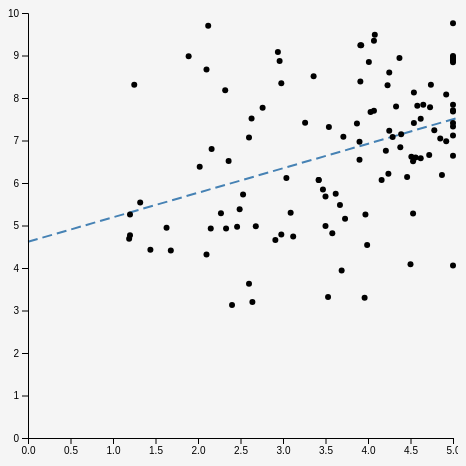
D3 v4 page, settled after 480 driven frames (8 s of simulated time); the page loaded 1 data file(s).


    var margin = {top: 5, right: 5, bottom: 20, left: 20},
    width = 450 - margin.left - margin.right,
    height = 450 - margin.top - margin.bottom;
    var svg = d3.select(".chart").append("svg")
    .attr("width", width + margin.left + margin.right)
    .attr("height", height + margin.top + margin.bottom)
    .append("g")
    .attr("transform", "translate(" + margin.left + "," + margin.top + ")");
    var x = d3.scaleLinear()
    .range([0,width]);
    var y = d3.scaleLinear()
    .range([height, 0]);
    var xAxis = d3.axisBottom()
    .scale(x);
    var yAxis = d3.axisLeft()
    .scale(y);
    d3.csv("./javascript/sleepdata3.csv", types, function(error, data){
    window.data = data;
    const foods = d3.map(data, (d) => d.food).keys()
    data.forEach(d => {
    rating = parseInt(d.rating) + parseFloat(Math.random().toFixed(2))
    sleep = parseInt(d.sleep) + parseFloat(Math.random().toFixed(2))
    if (rating>5)
    rating = rating + (5-rating)
    d.x = +rating
    d.y = +sleep
    })
    y.domain([0, 10]);
    x.domain([0, 5]);
    var t = d3.transition()
    .duration(600)
    .ease(d3.easeLinear)
    // see below for an explanation of the calcLinear function
    var lg = calcLinear(data, "x", "y", x(0), y(0));
    svg.append("line")
    .attr("class", "regression")
    .style("opacity", 0)
    .attr("x1", x(lg.ptA.x))
    .attr("y1", y(lg.ptA.y))
    .attr("x2", x(lg.ptB.x))
    .attr("y2", y(lg.ptB.y))
    .transition()
    .duration(3000)
    .style("opacity", 1);
    svg.append("g")
    .attr("class", "x axis")
    .attr("transform", "translate(0," + height + ")")
    .call(xAxis)
    svg.append("g")
    .attr("class", "y axis")
    .call(yAxis);
    svg.selectAll(".point")
    .data(data)
    .enter().append("circle")
    .attr("class", "point")
    .attr("r", 3)
    .transition(t)
    .attr("cy", function(d){ return y(d.y); })
    .attr("cx", function(d){ return x(d.x); });
    });
    function types(d){
    d.x = +d.x;
    d.y = +d.y;
    return d;
    }
    // Calculate a linear regression from the data
    // Takes 5 parameters:
    // (1) Your data
    // (2) The column of data plotted on your x-axis
    // (3) The column of data plotted on your y-axis
    // (4) The minimum value of your x-axis
    // (5) The minimum value of your y-axis
    // Returns an object with two points, where each point is an object with an x and y coordinate
    function calcLinear(data, x, y, minX, minY){
    /////////
    //SLOPE//
    /////////
    // Let n = the number of data points
    var n = data.length;
    // Get just the points
    var pts = [];
    data.forEach(function(d,i){
    var obj = {};
    obj.x = d[x];
    obj.y = d[y];
    obj.mult = obj.x*obj.y;
    pts.push(obj);
    });
    // Let a equal n times the summation of all x-values multiplied by their corresponding y-values
    // Let b equal the sum of all x-values times the sum of all y-values
    // Let c equal n times the sum of all squared x-values
    // Let d equal the squared sum of all x-values
    var sum = 0;
    var xSum = 0;
    var ySum = 0;
    var sumSq = 0;
    pts.forEach(function(pt){
    sum = sum + pt.mult;
    xSum = xSum + pt.x;
    ySum = ySum + pt.y;
    sumSq = sumSq + (pt.x * pt.x);
    });
    var a = sum * n;
    var b = xSum * ySum;
    var c = sumSq * n;
    var d = xSum * xSum;
    // Plug the values that you calculated for a, b, c, and d into the following equation to calculate the slope
    // slope = m = (a - b) / (c - d)
    var m = (a - b) / (c - d);
    /////////////
    //INTERCEPT//
    /////////////
    // Let e equal the sum of all y-values
    var e = ySum;
    // Let f equal the slope times the sum of all x-values
    var f = m * xSum;
    // Plug the values you have calculated for e and f into the following equation for the y-intercept
    // y-intercept = b = (e - f) / n
    var b = (e - f) / n;
    // Print the equation below the chart
    // document.getElementsByClassName("equation")[0].innerHTML = "y = " + m + "x + " + b;
    // document.getElementsByClassName("equation")[1].innerHTML = "x = ( y - " + b + " ) / " + m;
    // return an object of two points
    // each point is an object with an x and y coordinate
    return {
    ptA : {
    x: minX,
    y: m * minX + b
    },
    ptB : {
    y: minY,
    x: (minY - b) / m
    }
    }
    }
    

### data: javascript/sleepdata3.csv
food, date, sleep, rating, name
Healthy, 1-Feb-18, 7, 4, Rihan
Junk, 2-Feb-18, 6, 3, Rihan
Carbs, 3-Feb-18, 6, 3, Rihan
Nothing, 4-Feb-18, 6, 2, Rihan
Junk, 5-Feb-18, 3, 2, Rihan
Junk, 6-Feb-18, 7, 3, Rihan
Carbs, 7-Feb-18, 4, 3, Rihan
Carbs, 8-Feb-18, 7, 3, Rihan
Junk, 9-Feb-18, 4, 4, Rihan
Carbs, 10-Feb-18, 8, 2, Rihan
Nothing, 11-Feb-18, 4, 3, Rihan
Nothing, 12-Feb-18, 9, 3, Rihan
Junk, 13-Feb-18, 3, 2, Rihan
Healthy, 14-Feb-18, 6, 4, Rihan
Nothing, 15-Feb-18, 8, 1, Rihan
Nothing, 16-Feb-18, 8, 2, Rihan
Junk, 17-Feb-18, 3, 3, Rihan
Nothing, 18-Feb-18, 4, 2, Rihan
Junk, 19-Feb-18, 4, 1, Rihan
Healthy, 20-Feb-18, 6, 5, Rihan
Carbs, 21-Feb-18, 6, 4, Rihan
Junk, 22-Feb-18, 7, 3, Rihan
Carbs, 23-Feb-18, 5, 3, Rihan
Healthy, 24-Feb-18, 4, 5, Rihan
Junk, 25-Feb-18, 5, 3, Rihan
Carbs, 26-Feb-18, 6, 4, Rihan
Junk, 27-Feb-18, 5, 4, Rihan
Carbs, 28-Feb-18, 8, 4, Rihan
Junk, 1-Feb-18, 5, 3, Shravan
Carbs, 2-Feb-18, 6, 4, Shravan
Healthy, 3-Feb-18, 7, 5, Shravan
Junk, 4-Feb-18, 4, 2, Shravan
Carbs, 5-Feb-18, 6, 4, Shravan
Junk, 6-Feb-18, 4, 2, Shravan
Carbs, 7-Feb-18, 4, 3, Shravan
Nothing, 8-Feb-18, 4, 1, Shravan
Healthy, 9-Feb-18, 8, 5, Shravan
Junk, 10-Feb-18, 6, 3, Shravan
Carbs, 11-Feb-18, 7, 4, Shravan
Healthy, 12-Feb-18, 8, 4, Shravan
Junk, 13-Feb-18, 9, 2, Shravan
Carbs, 14-Feb-18, 7, 4, Shravan
Junk, 15-Feb-18, 5, 3, Shravan
Nothing, 16-Feb-18, 5, 1, Shravan
Junk, 17-Feb-18, 4, 1, Shravan
Carbs, 18-Feb-18, 7, 4, Shravan
Healthy, 19-Feb-18, 7, 4, Shravan
Healthy, 20-Feb-18, 8, 5, Shravan
Carbs, 21-Feb-18, 8, 5, Shravan
Healthy, 22-Feb-18, 6, 4, Shravan
Carbs, 23-Feb-18, 7, 4, Shravan
Healthy, 24-Feb-18, 8, 5, Shravan
Junk, 25-Feb-18, 5, 3, Shravan
Carbs, 26-Feb-18, 8, 4, Shravan
Junk, 27-Feb-18, 9, 3, Shravan
Healthy, 28-Feb-18, 7, 4, Shravan
Healthy, 1-Feb-18, 7, 4, Jeremy
Healthy, 2-Feb-18, 6, 4, Jeremy
Carbs, 3-Feb-18, 6, 3, Jeremy
Healthy, 4-Feb-18, 8, 4, Jeremy
... 52 more rows